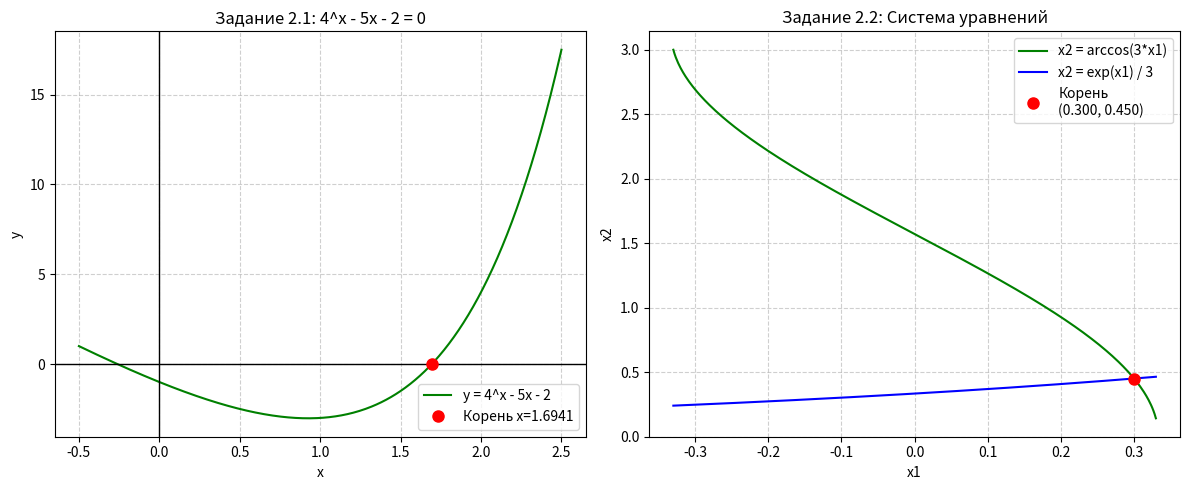

Recreate this plot in Python.
import math
import numpy as np
import matplotlib.pyplot as plt


def f21(x):
    return 4.0**x - 5.0*x - 2.0

def df21(x):
    return (4.0**x) * math.log(4.0) - 5.0

def phi21(x):
    return math.log(5.0*x + 2.0, 4.0)

def solve21():
    print(" ЗАДАНИЕ 2.1. Уравнение: 4^x - 5x - 2 = 0")
    print(" (Корень на отрезке [1, 2], x0 = 1.7)")
    
    eps = 1e-6
    x0 = 1.7
    max_iter = 50

    print("\n Метод простой итерации ")
    print(f"{'Итер':<6} | {'x':<15} | {'|f(x)|':<15} | {'Погрешность':<15}")
    x = x0
    for it in range(1, max_iter + 1):
        x_next = phi21(x)
        err = abs(x_next - x)
        print(f"{it:<6} | {x_next:<15.8f} | {abs(f21(x_next)):<15.8f} | {err:<15.8f}")
        x = x_next
        if err < eps:
            break

    print("\n Метод Ньютона ")
    print(f"{'Итер':<6} | {'x':<15} | {'|f(x)|':<15} | {'Погрешность':<15}")
    x = x0
    for it in range(1, max_iter + 1):
        x_next = x - f21(x) / df21(x)
        err = abs(x_next - x)
        print(f"{it:<6} | {x_next:<15.8f} | {abs(f21(x_next)):<15.8f} | {err:<15.8f}")
        x = x_next
        if err < eps:
            break
            
    print(f"\nОтвет 2.1: x = {x:.8f}")
    return x



def solve22():
    A = 3.0
    print("\n")
    print(" ЗАДАНИЕ 2.2. Система:")
    print(" 3*x1 - cos(x2) = 0")
    print(" 3*x2 - exp(x1) = 0")
    print(" (Начальное приближение x1=0.3, x2=0.45)")


    eps = 1e-6
    x1, x2 = 0.3, 0.45
    max_iter = 50


    print("\n Метод простой итерации ")
    print(f"{'Итер':<6} | {'x1':<12} | {'x2':<12} | {'F1':<12} | {'F2':<12} | {'Погрешность':<12}")
    x1, x2 = 0.3, 0.45
    for it in range(1, max_iter + 1):
        nx1 = math.cos(x2) / A
        nx2 = math.exp(x1) / A
        err = math.sqrt((nx1 - x1)**2 + (nx2 - x2)**2)
        
        x1, x2 = nx1, nx2
        f1 = A*x1 - math.cos(x2)
        f2 = A*x2 - math.exp(x1)
        
        print(f"{it:<6} | {x1:<12.8f} | {x2:<12.8f} | {abs(f1):<12.8f} | {abs(f2):<12.8f} | {err:<12.8f}")
        if err < eps:
            break

    print("\n Метод Ньютона ")
    print(f"{'Итер':<6} | {'x1':<12} | {'x2':<12} | {'F1':<12} | {'F2':<12} | {'Погрешность':<12}")
    x1, x2 = 0.3, 0.45
    for it in range(1, max_iter + 1):
        f1 = A*x1 - math.cos(x2)
        f2 = A*x2 - math.exp(x1)
        
        J11 = A
        J12 = math.sin(x2)
        J21 = -math.exp(x1)
        J22 = A
        
        det = J11*J22 - J12*J21
        
        dx1 = (-f1*J22 + f2*J12) / det
        dx2 = (-f2*J11 + f1*J21) / det
        
        x1 += dx1
        x2 += dx2
        
        err = math.sqrt(dx1**2 + dx2**2)
        
        f1_new = A*x1 - math.cos(x2)
        f2_new = A*x2 - math.exp(x1)
        
        print(f"{it:<6} | {x1:<12.8f} | {x2:<12.8f} | {abs(f1_new):<12.8f} | {abs(f2_new):<12.8f} | {err:<12.8f}")
        if err < eps:
            break
            
    print(f"\nОтвет 2.2: x1 = {x1:.8f}, x2 = {x2:.8f}")
    return x1, x2

def plot_graphs(root21, root22_x1, root22_x2):
    fig, (ax1, ax2) = plt.subplots(1, 2, figsize=(12, 5))
    fig.canvas.manager.set_window_title('Графическое определение нач. приближения (Вариант 17)')

    x_vals = np.linspace(-0.5, 2.5, 400)
    y_vals = 4.0**x_vals - 5.0*x_vals - 2.0
    
    ax1.plot(x_vals, y_vals, 'g-', label='y = 4^x - 5x - 2')
    ax1.axhline(0, color='black', linewidth=1) # Ось X
    ax1.axvline(0, color='black', linewidth=1) # Ось Y
    ax1.plot(root21, 0, 'ro', markersize=8, label=f'Корень x={root21:.4f}')
    
    ax1.set_title('Задание 2.1: 4^x - 5x - 2 = 0')
    ax1.set_xlabel('x')
    ax1.set_ylabel('y')
    ax1.grid(True, linestyle='--', alpha=0.6)
    ax1.legend()

    x1_vals = np.linspace(-0.33, 0.33, 400)
    
    mask = (3*x1_vals >= -1) & (3*x1_vals <= 1)
    x1_vals = x1_vals[mask]
    
    y1_vals = np.arccos(3 * x1_vals)      
    y2_vals = np.exp(x1_vals) / 3.0       
    
    ax2.plot(x1_vals, y1_vals, 'g-', label='x2 = arccos(3*x1)')
    ax2.plot(x1_vals, y2_vals, 'b-', label='x2 = exp(x1) / 3')
    ax2.plot(root22_x1, root22_x2, 'ro', markersize=8, label=f'Корень\n({root22_x1:.3f}, {root22_x2:.3f})')
    
    ax2.set_title('Задание 2.2: Система уравнений')
    ax2.set_xlabel('x1')
    ax2.set_ylabel('x2')
    ax2.grid(True, linestyle='--', alpha=0.6)
    ax2.legend()

    plt.tight_layout()
    plt.show()

if __name__ == "__main__":
    root_21 = solve21()
    
    root_22_x1, root_22_x2 = solve22()
    
    print("\n[Инфо] Открытие окна с графиками...")
    plot_graphs(root_21, root_22_x1, root_22_x2)
